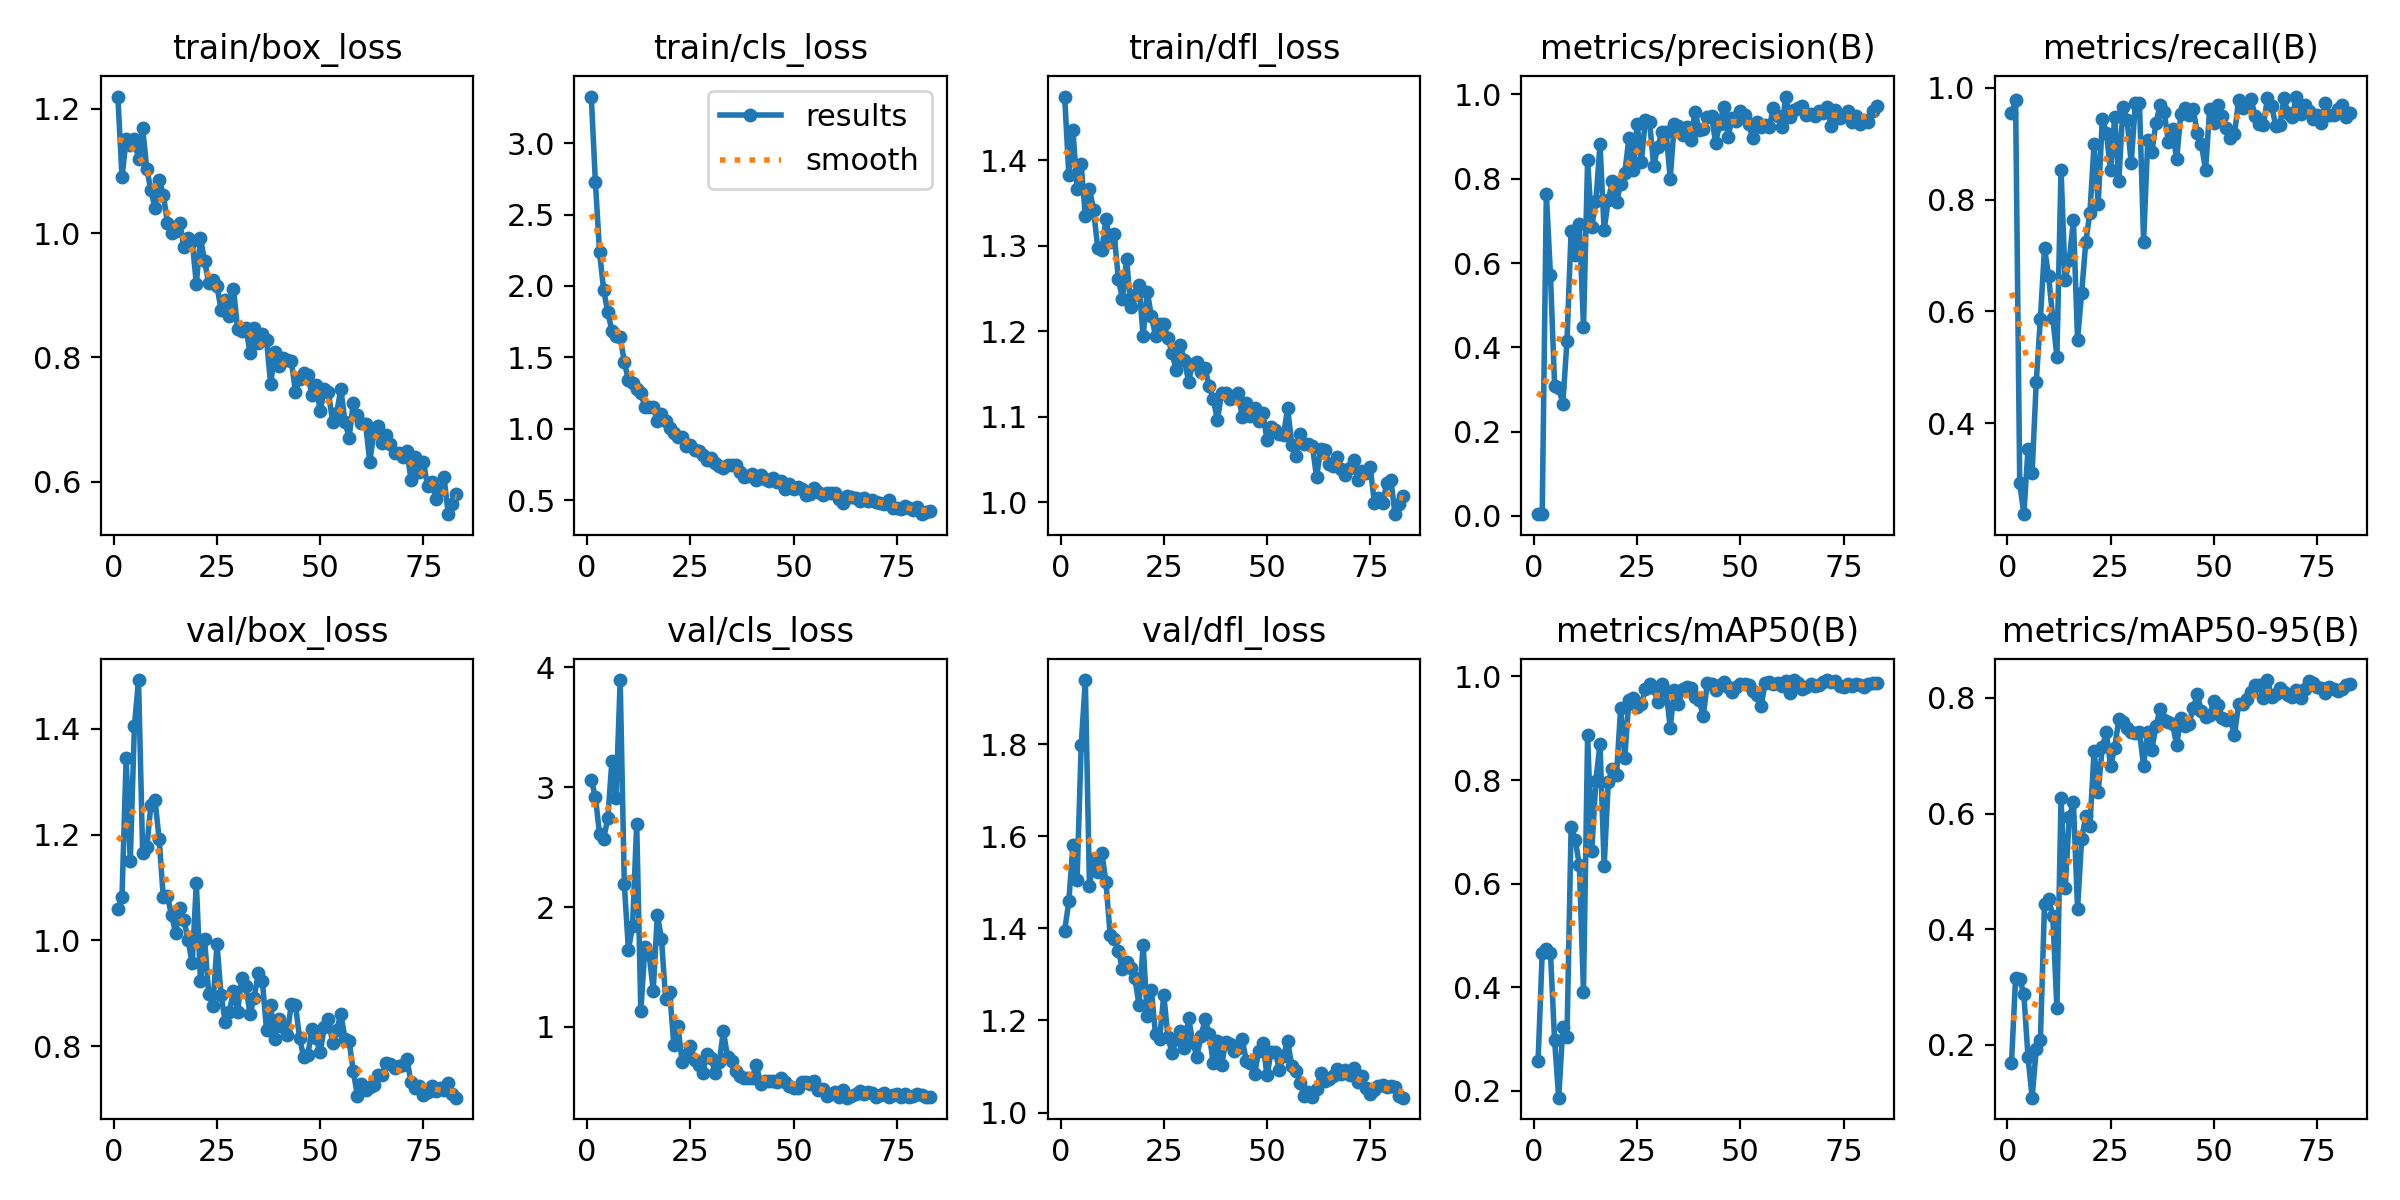

Source data for this figure (header and first rows):
epoch, time, train/box_loss, train/cls_loss, train/dfl_loss, metrics/precision(B), metrics/recall(B), metrics/mAP50(B), metrics/mAP50-95(B), val/box_loss, val/cls_loss, val/dfl_loss, lr/pg0, lr/pg1, lr/pg2
1, 9.57, 1.22, 3.327, 1.474, 0.00401, 0.9538, 0.2569, 0.1689, 1.06, 3.062, 1.395, 0.0002715, 0.0002715, 0.0002715
2, 17.62, 1.09, 2.728, 1.383, 0.00438, 0.9771, 0.4666, 0.3161, 1.082, 2.917, 1.458, 0.0005518, 0.0005518, 0.0005518
3, 25.36, 1.151, 2.238, 1.436, 0.7645, 0.2934, 0.4739, 0.3147, 1.345, 2.611, 1.58, 0.0008264, 0.0008264, 0.0008264
4, 33.11, 1.142, 1.971, 1.367, 0.5712, 0.2377, 0.4665, 0.2876, 1.15, 2.572, 1.505, 0.001095, 0.001095, 0.001095
5, 42.13, 1.151, 1.816, 1.395, 0.3092, 0.3537, 0.2974, 0.1799, 1.405, 2.74, 1.797, 0.001359, 0.001359, 0.001359
6, 49.86, 1.118, 1.686, 1.335, 0.3028, 0.3114, 0.1867, 0.1089, 1.492, 3.218, 1.939, 0.001358, 0.001358, 0.001358
7, 57.82, 1.169, 1.649, 1.367, 0.2665, 0.4741, 0.3229, 0.1926, 1.165, 2.907, 1.492, 0.001344, 0.001344, 0.001344
8, 65.65, 1.103, 1.644, 1.342, 0.416, 0.5866, 0.304, 0.2077, 1.177, 3.894, 1.551, 0.00133, 0.00133, 0.00133
9, 73.63, 1.069, 1.468, 1.297, 0.6761, 0.7131, 0.7088, 0.443, 1.256, 2.192, 1.522, 0.001316, 0.001316, 0.001316
10, 80.62, 1.04, 1.34, 1.295, 0.6186, 0.663, 0.685, 0.4519, 1.265, 1.643, 1.564, 0.001302, 0.001302, 0.001302
11, 88.25, 1.086, 1.319, 1.331, 0.6926, 0.5878, 0.635, 0.4236, 1.191, 1.842, 1.501, 0.001288, 0.001288, 0.001288
12, 95.69, 1.062, 1.282, 1.304, 0.4476, 0.5194, 0.3909, 0.2635, 1.082, 2.693, 1.386, 0.001273, 0.001273, 0.001273
13, 103.9, 1.017, 1.247, 1.314, 0.8443, 0.8536, 0.8875, 0.6263, 1.084, 1.133, 1.378, 0.001259, 0.001259, 0.001259
14, 110.9, 0.9997, 1.155, 1.261, 0.6851, 0.6561, 0.6633, 0.4706, 1.048, 1.665, 1.352, 0.001245, 0.001245, 0.001245
15, 118.6, 1.003, 1.151, 1.238, 0.7474, 0.6921, 0.7988, 0.5934, 1.014, 1.612, 1.311, 0.001231, 0.001231, 0.001231
16, 126.4, 1.015, 1.149, 1.285, 0.8815, 0.7632, 0.8697, 0.6196, 1.061, 1.304, 1.328, 0.001217, 0.001217, 0.001217
17, 133.7, 0.9769, 1.054, 1.229, 0.6777, 0.5493, 0.6332, 0.4353, 1.038, 1.937, 1.315, 0.001203, 0.001203, 0.001203
18, 141.2, 0.992, 1.106, 1.243, 0.75, 0.6335, 0.7957, 0.5567, 1.001, 1.736, 1.292, 0.001189, 0.001189, 0.001189
19, 149.9, 0.987, 1.057, 1.254, 0.7937, 0.7246, 0.8204, 0.5956, 0.9565, 1.234, 1.234, 0.001174, 0.001174, 0.001174
20, 157.8, 0.9182, 1.008, 1.194, 0.7447, 0.7767, 0.8101, 0.5788, 1.108, 1.29, 1.364, 0.00116, 0.00116, 0.00116
21, 164.6, 0.9921, 0.9714, 1.246, 0.7869, 0.8989, 0.9392, 0.7079, 0.9232, 0.8471, 1.209, 0.001146, 0.001146, 0.001146
22, 172.5, 0.9551, 0.9447, 1.218, 0.8145, 0.7912, 0.8434, 0.6376, 1.002, 1.007, 1.266, 0.001132, 0.001132, 0.001132
23, 180.5, 0.9189, 0.9438, 1.195, 0.8956, 0.9445, 0.9554, 0.7156, 0.899, 0.7055, 1.17, 0.001118, 0.001118, 0.001118
24, 188.7, 0.9241, 0.8782, 1.209, 0.8201, 0.9181, 0.9588, 0.741, 0.8768, 0.7649, 1.16, 0.001104, 0.001104, 0.001104
25, 196.2, 0.9146, 0.8849, 1.208, 0.9292, 0.8523, 0.9416, 0.6814, 0.993, 0.8431, 1.256, 0.001089, 0.001089, 0.001089
26, 203.8, 0.8764, 0.8537, 1.193, 0.8397, 0.9475, 0.9468, 0.7142, 0.8966, 0.7286, 1.165, 0.001075, 0.001075, 0.001075
27, 211.3, 0.892, 0.8438, 1.174, 0.9394, 0.8324, 0.9752, 0.7634, 0.8458, 0.6796, 1.129, 0.001061, 0.001061, 0.001061
28, 218.9, 0.8663, 0.8136, 1.155, 0.9357, 0.9661, 0.9861, 0.7577, 0.8648, 0.6139, 1.159, 0.001047, 0.001047, 0.001047
29, 226.1, 0.9103, 0.7799, 1.184, 0.8305, 0.9424, 0.9772, 0.7472, 0.9053, 0.7783, 1.178, 0.001033, 0.001033, 0.001033
30, 234.2, 0.8452, 0.7944, 1.166, 0.875, 0.8649, 0.9507, 0.7414, 0.8657, 0.7446, 1.14, 0.001019, 0.001019, 0.001019
31, 241.4, 0.8416, 0.7582, 1.141, 0.9116, 0.972, 0.9845, 0.7397, 0.9297, 0.617, 1.206, 0.001005, 0.001005, 0.001005
32, 250.4, 0.8479, 0.7366, 1.162, 0.9112, 0.9729, 0.9723, 0.7403, 0.9131, 0.705, 1.154, 0.0009904, 0.0009904, 0.0009904
33, 258.6, 0.8078, 0.7258, 1.163, 0.8004, 0.7247, 0.901, 0.6829, 0.8616, 0.9682, 1.121, 0.0009763, 0.0009763, 0.0009763
34, 266, 0.8466, 0.7452, 1.152, 0.9308, 0.9059, 0.974, 0.7412, 0.8915, 0.748, 1.165, 0.0009621, 0.0009621, 0.0009621
35, 274.9, 0.8236, 0.745, 1.157, 0.926, 0.8853, 0.9462, 0.7107, 0.9382, 0.7177, 1.203, 0.000948, 0.000948, 0.000948
36, 282.8, 0.8376, 0.7468, 1.136, 0.9045, 0.9368, 0.9756, 0.751, 0.9233, 0.6348, 1.171, 0.0009339, 0.0009339, 0.0009339
37, 290.8, 0.8286, 0.6984, 1.121, 0.9234, 0.9693, 0.9802, 0.781, 0.83, 0.5888, 1.107, 0.0009197, 0.0009197, 0.0009197
38, 298.2, 0.7566, 0.6628, 1.096, 0.893, 0.9568, 0.9773, 0.7619, 0.8774, 0.5721, 1.156, 0.0009056, 0.0009056, 0.0009056
39, 305.2, 0.8092, 0.6677, 1.128, 0.9587, 0.9019, 0.96, 0.7579, 0.8134, 0.5778, 1.103, 0.0008914, 0.0008914, 0.0008914
40, 312.7, 0.7859, 0.6802, 1.128, 0.9165, 0.9259, 0.9546, 0.7557, 0.8523, 0.5769, 1.154, 0.0008773, 0.0008773, 0.0008773
41, 320.5, 0.7987, 0.6426, 1.12, 0.9185, 0.8716, 0.9244, 0.7181, 0.8363, 0.6824, 1.149, 0.0008631, 0.0008631, 0.0008631
42, 327.8, 0.795, 0.6776, 1.124, 0.9465, 0.952, 0.9867, 0.7653, 0.8221, 0.5256, 1.134, 0.000849, 0.000849, 0.000849
43, 334.8, 0.7942, 0.6502, 1.127, 0.9487, 0.9631, 0.9852, 0.7507, 0.8793, 0.549, 1.139, 0.0008348, 0.0008348, 0.0008348
44, 342.6, 0.745, 0.6306, 1.1, 0.8856, 0.9513, 0.9731, 0.7553, 0.878, 0.5517, 1.16, 0.0008207, 0.0008207, 0.0008207
45, 350.6, 0.7645, 0.6517, 1.116, 0.9297, 0.9619, 0.9836, 0.782, 0.8164, 0.5465, 1.112, 0.0008065, 0.0008065, 0.0008065
46, 360.1, 0.7745, 0.6247, 1.101, 0.9708, 0.9187, 0.9887, 0.8061, 0.779, 0.5442, 1.107, 0.0007924, 0.0007924, 0.0007924
47, 367.3, 0.7719, 0.6312, 1.111, 0.8994, 0.8988, 0.9789, 0.777, 0.7838, 0.5716, 1.083, 0.0007782, 0.0007782, 0.0007782
48, 376, 0.739, 0.578, 1.094, 0.943, 0.8528, 0.9695, 0.7678, 0.8324, 0.5451, 1.134, 0.0007641, 0.0007641, 0.0007641
49, 384, 0.755, 0.6149, 1.104, 0.9376, 0.9617, 0.979, 0.77, 0.8151, 0.5109, 1.151, 0.0007499, 0.0007499, 0.0007499
50, 392.7, 0.7133, 0.5744, 1.073, 0.9598, 0.9375, 0.9851, 0.7945, 0.7886, 0.4885, 1.081, 0.0007358, 0.0007358, 0.0007358
51, 400.5, 0.749, 0.5918, 1.088, 0.9503, 0.9697, 0.9851, 0.7878, 0.8365, 0.4921, 1.132, 0.0007216, 0.0007216, 0.0007216
52, 407.7, 0.7436, 0.5771, 1.085, 0.93, 0.9484, 0.9829, 0.7658, 0.8519, 0.5403, 1.131, 0.0007075, 0.0007075, 0.0007075
53, 415.3, 0.6963, 0.5381, 1.08, 0.8956, 0.9282, 0.9721, 0.7621, 0.8062, 0.5379, 1.093, 0.0006934, 0.0006934, 0.0006934
54, 423.1, 0.7108, 0.5446, 1.079, 0.9353, 0.9101, 0.9648, 0.7632, 0.8308, 0.5204, 1.123, 0.0006792, 0.0006792, 0.0006792
55, 430.9, 0.7493, 0.5841, 1.11, 0.9233, 0.9165, 0.9424, 0.7354, 0.8618, 0.5485, 1.156, 0.0006651, 0.0006651, 0.0006651
56, 438.7, 0.6962, 0.5591, 1.067, 0.9276, 0.977, 0.9877, 0.7895, 0.814, 0.4759, 1.101, 0.0006509, 0.0006509, 0.0006509
57, 446.3, 0.671, 0.5388, 1.054, 0.9232, 0.9635, 0.9888, 0.7888, 0.8093, 0.4799, 1.091, 0.0006368, 0.0006368, 0.0006368
58, 454.2, 0.7258, 0.5481, 1.08, 0.9685, 0.9684, 0.9856, 0.7974, 0.7538, 0.4274, 1.065, 0.0006226, 0.0006226, 0.0006226
59, 461.6, 0.7066, 0.5504, 1.069, 0.9488, 0.9797, 0.9878, 0.8096, 0.7064, 0.4391, 1.035, 0.0006085, 0.0006085, 0.0006085
60, 469.6, 0.6944, 0.5483, 1.069, 0.922, 0.9498, 0.9806, 0.8216, 0.7292, 0.4541, 1.044, 0.0005943, 0.0005943, 0.0005943
... 23 more rows
